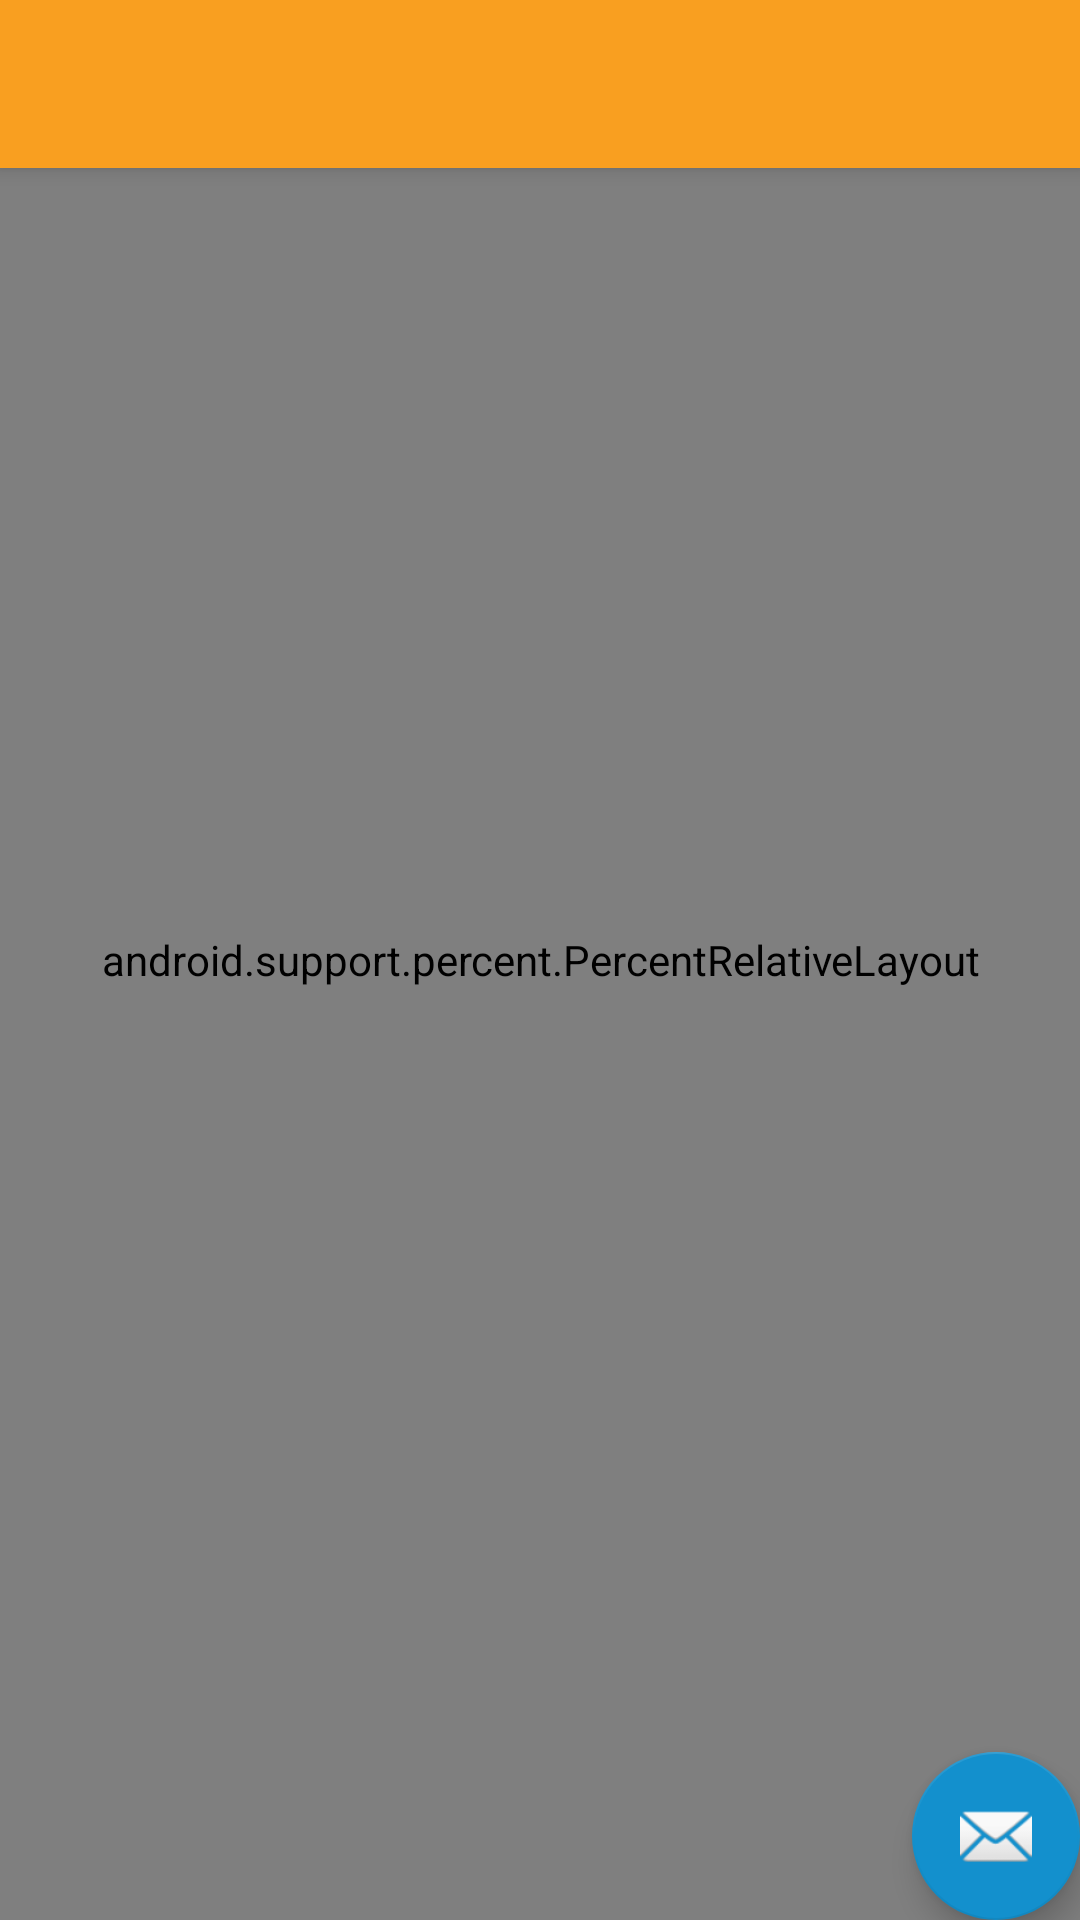

Layout XML and referenced resources for this Android screen:
<!-- AndroidManifest.xml: application theme AppTheme -->
<!-- res/layout/activity_home_screen.xml -->
<?xml version="1.0" encoding="utf-8"?>
<android.support.design.widget.CoordinatorLayout xmlns:android="http://schemas.android.com/apk/res/android"
    xmlns:app="http://schemas.android.com/apk/res-auto"
    xmlns:tools="http://schemas.android.com/tools"
    android:layout_width="match_parent"
    android:layout_height="match_parent"
    android:fitsSystemWindows="true"
    tools:context="bigbrother.child_monitoring_system.HomeScreen">

    <android.support.design.widget.AppBarLayout
        android:layout_width="match_parent"
        android:layout_height="wrap_content"
        android:theme="@style/AppTheme.AppBarOverlay">

        <android.support.v7.widget.Toolbar
            android:id="@+id/toolbar"
            android:layout_width="match_parent"
            android:layout_height="?attr/actionBarSize"
            android:background="?attr/colorPrimary"
            app:popupTheme="@style/AppTheme.PopupOverlay" />

    </android.support.design.widget.AppBarLayout>

    <include layout="@layout/content_home_screen" />

    <android.support.design.widget.FloatingActionButton
        android:id="@+id/fab"
        android:layout_width="wrap_content"
        android:layout_height="wrap_content"
        android:layout_gravity="bottom|end"
        android:layout_margin="@dimen/fab_margin"
        app:srcCompat="@android:drawable/ic_dialog_email" />

</android.support.design.widget.CoordinatorLayout>
<!-- res/layout/content_home_screen.xml (included above) -->
<?xml version="1.0" encoding="utf-8"?>
<android.support.v4.widget.DrawerLayout
    xmlns:android="http://schemas.android.com/apk/res/android"
    xmlns:app="http://schemas.android.com/apk/res-auto"
    xmlns:tools="http://schemas.android.com/tools"
    android:id="@+id/drawer_layout"
    android:layout_width="match_parent"
    android:layout_height="match_parent"
    >

    <android.support.percent.PercentRelativeLayout
        xmlns:android="http://schemas.android.com/apk/res/android"
        xmlns:app="http://schemas.android.com/apk/res-auto"
        xmlns:tools="http://schemas.android.com/tools"
        android:id="@+id/content_home_screen"
        android:layout_width="match_parent"
        android:layout_height="match_parent"
        android:paddingTop="@dimen/activity_vertical_margin"
        android:paddingBottom="@dimen/activity_vertical_margin"
        app:layout_behavior="@string/appbar_scrolling_view_behavior"
        tools:context="bigbrother.child_monitoring_system.HomeScreen"
        tools:showIn="@layout/activity_home_screen"
        android:background="@color/tan">

        <Button
            android:layout_width="match_parent"
            android:layout_height="match_parent"
            app:layout_widthPercent="40%"
            app:layout_heightPercent="25%"
            android:text="Profile"
            android:onClick="onProfileClick (HomeScreen)"
            android:background="@drawable/button_rounded"
            android:textAllCaps="false"
            android:textColor="@color/tan"
            android:textSize="24dp"
            app:layout_marginLeftPercent="5%"
            app:layout_marginTopPercent="5%"
            android:id="@+id/profile" />

        <Button
            android:id="@+id/Roster"
            android:layout_width="match_parent"
            android:layout_height="match_parent"
            android:layout_alignLeft="@+id/map"
            android:layout_alignStart="@+id/map"
            android:layout_alignTop="@+id/search"
            android:background="@drawable/button_rounded"
            android:text="Class\n Roster"
            android:textAllCaps="false"
            android:textColor="@color/tan"
            android:textSize="24dp"
            app:layout_heightPercent="25%"
            app:layout_marginRightPercent="5%"
            app:layout_widthPercent="40%" />

        <Button
            android:id="@+id/map"
            android:layout_width="match_parent"
            android:layout_height="match_parent"
            android:layout_alignParentEnd="true"
            android:layout_alignParentRight="true"
            android:layout_alignTop="@+id/profile"
            android:background="@drawable/button_rounded"
            android:text="Map"
            android:textAllCaps="false"
            android:textColor="@color/tan"
            android:textSize="24dp"
            app:layout_heightPercent="25%"
            app:layout_marginRightPercent="5%"
            app:layout_widthPercent="40%" />

        <Button
            android:id="@+id/notify"
            android:layout_width="match_parent"
            android:layout_height="match_parent"
            android:background="@drawable/button_rounded"
            android:text="Send Notification"
            android:textAllCaps="false"
            android:textColor="@color/tan"
            android:textSize="24dp"
            app:layout_heightPercent="25%"
            app:layout_marginRightPercent="5%"
            app:layout_widthPercent="40%"
            android:layout_below="@+id/Roster"
            android:layout_alignLeft="@+id/Roster"
            android:layout_alignStart="@+id/Roster"
            android:layout_marginTop="29dp" />

        <Button
            android:id="@+id/search"
            android:layout_width="match_parent"
            android:layout_height="match_parent"
            android:layout_below="@+id/profile"
            android:background="@drawable/button_rounded"
            android:text="Search \nUsers"
            android:textAllCaps="false"
            android:textColor="@color/tan"
            android:textSize="24dp"
            app:layout_heightPercent="25%"
            app:layout_marginLeftPercent="5%"
            app:layout_marginTopPercent="5%"
            app:layout_widthPercent="40%" />

        
            
            
            
            
            
            
            
            
            
            
            
            
            

    </android.support.percent.PercentRelativeLayout>

    <ListView
    android:id="@+id/navList"
    android:layout_width="200dp"
    android:layout_height="match_parent"
    android:layout_gravity="left|start"
    android:background="@color/tan" />

</android.support.v4.widget.DrawerLayout>
<!-- resources referenced by this layout -->
<resources>
  <color name="tan">#FCF8E3</color>
  <!-- drawable button_rounded (drawable) -->
  <?xml version="1.0" encoding="utf-8"?>
      <shape xmlns:android="http://schemas.android.com/apk/res/android"
          android:shape="rectangle" android:padding="20dp">
          <solid android:color="@color/orange" />
          <corners android:radius="8dp"/>
      </shape>
  <style name="AppTheme.AppBarOverlay" parent="ThemeOverlay.AppCompat.Dark.ActionBar" />
  <style name="AppTheme.PopupOverlay" parent="ThemeOverlay.AppCompat.Light" />
  <style name="AppTheme" parent="Theme.AppCompat.Light.DarkActionBar">
          
          <item name="colorPrimary">@color/orange</item>
          <item name="colorPrimaryDark">@color/gray</item>
          <item name="colorAccent">@color/blue</item>
      </style>
  <color name="orange">#F99F20</color>
  <color name="gray">#747474</color>
  <color name="blue">#1390CD</color>
</resources>
